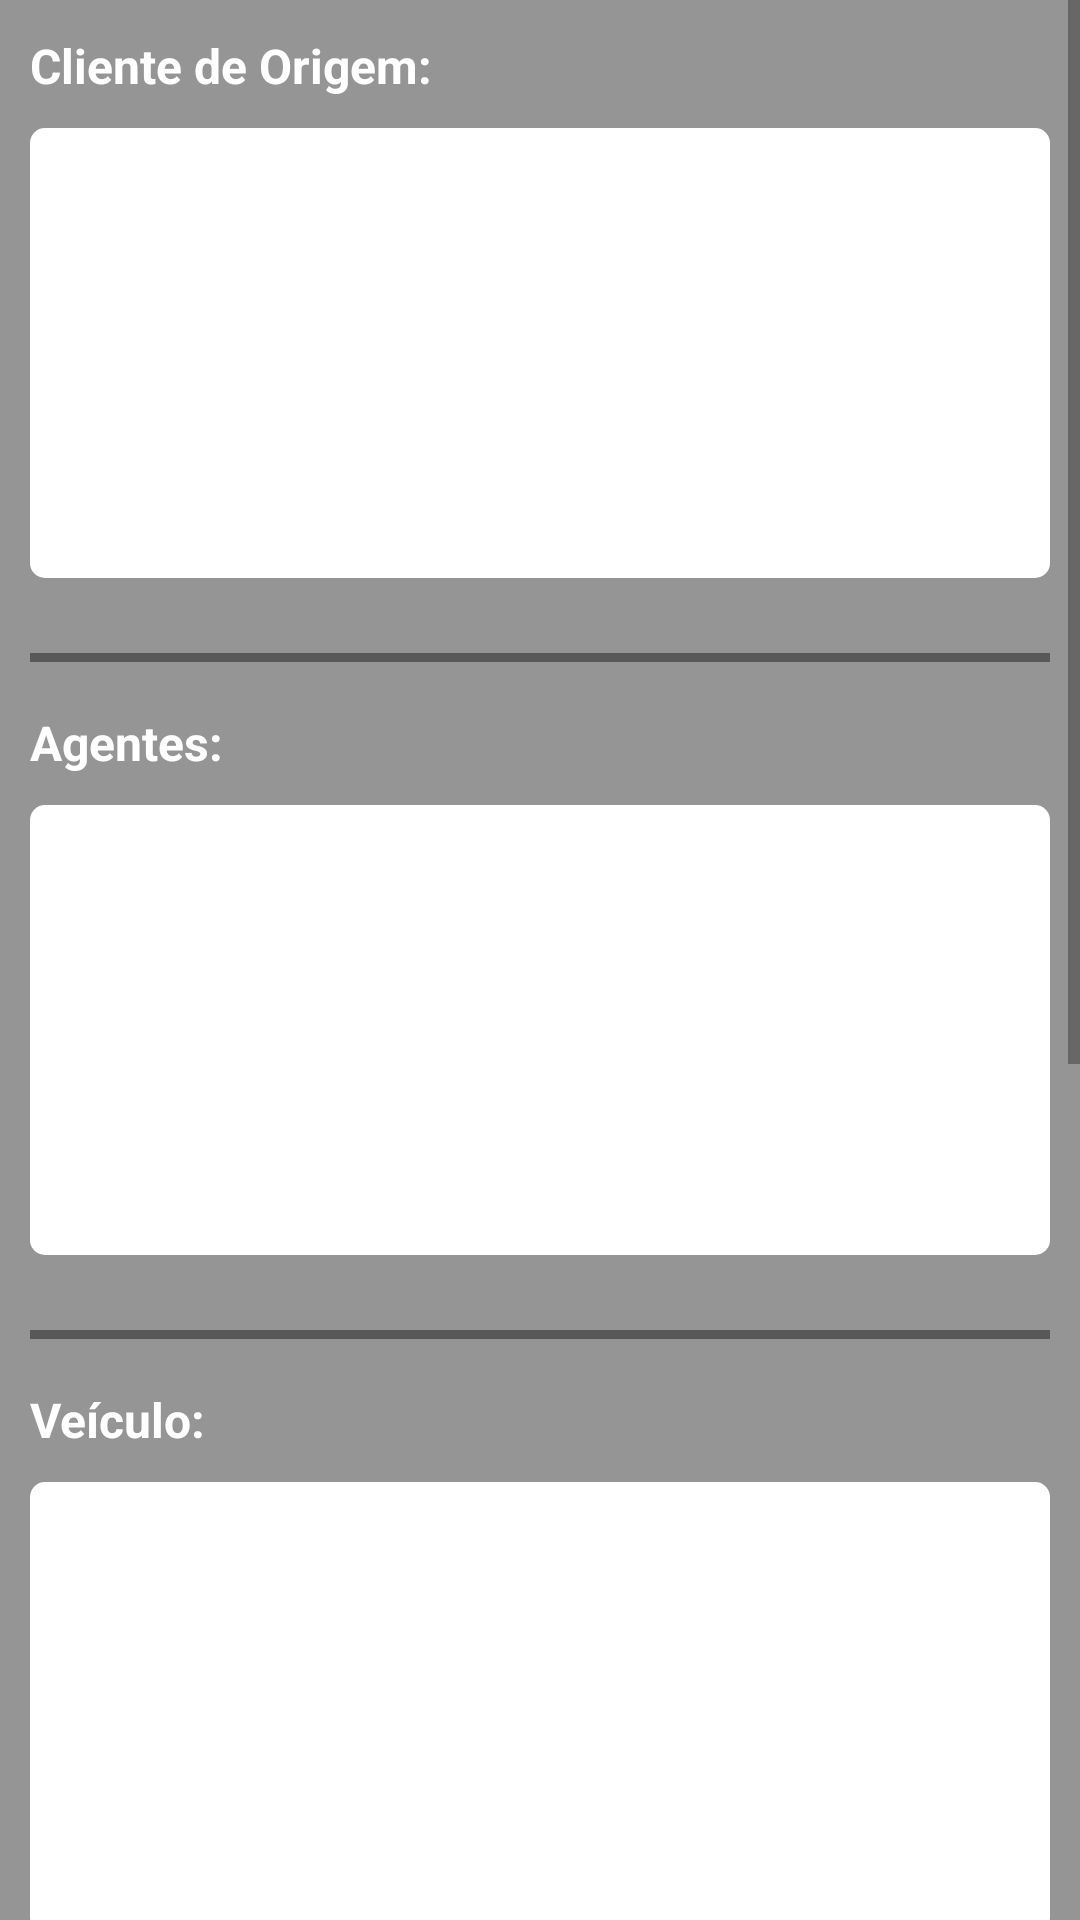

Write the Android layout XML for this screen, with the resource values it uses.
<!-- AndroidManifest.xml: application theme Theme.AndroidSecurityProfit -->
<!-- res/layout/fragment_dados_escolta.xml -->
<?xml version="1.0" encoding="utf-8"?>
<LinearLayout xmlns:android="http://schemas.android.com/apk/res/android"
    xmlns:app="http://schemas.android.com/apk/res-auto"
    xmlns:tools="http://schemas.android.com/tools"
    android:layout_width="match_parent"
    android:layout_height="match_parent"
    android:background="@color/fundo_telas"
    android:orientation="vertical"
    tools:context=".ui.escolta.DadosEscoltaFragment"

    >

    <ScrollView
        android:layout_width="match_parent"
        android:layout_height="0dp"
        android:layout_weight="1"
        android:fillViewport="true">

        <LinearLayout
            android:layout_width="wrap_content"
            android:layout_height="match_parent"
            android:layout_marginTop="10dp"
            android:orientation="vertical">

            <TextView
                android:layout_width="match_parent"
                android:layout_height="wrap_content"
                android:layout_marginLeft="10dp"
                android:layout_marginTop="1dp"
                android:layout_marginRight="10dp"
                android:text="Cliente de Origem:"
                android:textColor="@color/white"
                android:textSize="16dp"
                android:textStyle="bold" />


            <GridView
                android:layout_width="match_parent"
                android:layout_height="150dp"
                android:background="@drawable/forma_edit_text"
                android:layout_marginHorizontal="10dp"
                android:layout_marginVertical="10dp"
                android:horizontalSpacing="10dp"
                android:verticalSpacing="10dp"

                />

            <Space
                android:layout_width="match_parent"

                android:layout_height="15dp" />

            <View
                android:layout_width="match_parent"
                android:layout_height="3dp"
                android:layout_marginHorizontal="10dp"
                android:background="@color/gray_escuro" />

            <Space
                android:layout_width="match_parent"

                android:layout_height="15dp" />

            <TextView
                android:layout_width="match_parent"
                android:layout_height="wrap_content"
                android:layout_marginLeft="10dp"
                android:layout_marginTop="1dp"
                android:layout_marginRight="10dp"
                android:text="Agentes:"
                android:textColor="@color/white"
                android:textSize="16dp"
                android:textStyle="bold" />



            <GridView
                android:layout_width="match_parent"
                android:layout_height="150dp"
                android:background="@drawable/forma_edit_text"
                android:layout_marginHorizontal="10dp"
                android:layout_marginVertical="10dp"
                android:horizontalSpacing="10dp"
                android:verticalSpacing="10dp"

                />


            <Space
                android:layout_width="match_parent"

                android:layout_height="15dp" />

            <View
                android:layout_width="match_parent"
                android:layout_height="3dp"
                android:layout_marginHorizontal="10dp"
                android:background="@color/gray_escuro" />

            <Space
                android:layout_width="match_parent"

                android:layout_height="15dp" />


            <TextView
                android:layout_width="match_parent"
                android:layout_height="wrap_content"
                android:layout_marginLeft="10dp"
                android:layout_marginTop="1dp"
                android:layout_marginRight="10dp"
                android:text="Veículo:"
                android:textColor="@color/white"
                android:textSize="16dp"
                android:textStyle="bold" />



            <GridView
                android:layout_width="match_parent"
                android:layout_height="150dp"
                android:background="@drawable/forma_edit_text"
                android:layout_marginHorizontal="10dp"
                android:layout_marginVertical="10dp"
                android:horizontalSpacing="10dp"
                android:verticalSpacing="10dp"

                />
            <Space
                android:layout_width="match_parent"

                android:layout_height="15dp" />

            <View
                android:layout_width="match_parent"
                android:layout_height="3dp"
                android:layout_marginHorizontal="10dp"
                android:background="@color/gray_escuro" />

            <Space
                android:layout_width="match_parent"

                android:layout_height="15dp" />

            <TextView
                android:layout_width="match_parent"
                android:layout_height="wrap_content"
                android:layout_marginLeft="10dp"
                android:layout_marginTop="1dp"
                android:layout_marginRight="10dp"
                android:text="Cliente de Destino:"
                android:textColor="@color/white"
                android:textSize="16dp"
                android:textStyle="bold" />



            <GridView
                android:layout_width="match_parent"
                android:layout_height="150dp"
                android:background="@drawable/forma_edit_text"
                android:layout_marginHorizontal="10dp"
                android:layout_marginVertical="10dp"
                android:horizontalSpacing="10dp"
                android:verticalSpacing="10dp"

                />

            <Space
                android:layout_width="match_parent"

                android:layout_height="15dp" />

            <View
                android:layout_width="match_parent"
                android:layout_height="3dp"
                android:layout_marginHorizontal="10dp"
                android:background="@color/gray_escuro" />

            <Space
                android:layout_width="match_parent"

                android:layout_height="15dp" />

            <TextView
                android:layout_width="match_parent"
                android:layout_height="wrap_content"
                android:layout_marginLeft="10dp"
                android:layout_marginTop="10dp"
                android:layout_marginRight="10dp"
                android:text="Data e Hora da Viagem:"
                android:textColor="@color/white"
                android:textSize="16dp"
                android:textStyle="bold" />


            <EditText

                android:layout_width="match_parent"
                android:layout_height="wrap_content"
                android:layout_marginLeft="10dp"
                android:layout_marginRight="10dp"
                android:layout_marginBottom="10dp"
                android:inputType="text"
                android:background="@drawable/border_fundo_edit_text"
                android:enabled="false"/>


            <TextView
                android:layout_width="match_parent"
                android:layout_height="wrap_content"
                android:layout_marginLeft="10dp"
                android:layout_marginTop="10dp"
                android:layout_marginRight="10dp"
                android:text="Data e Hora da Abertura:"
                android:textColor="@color/white"
                android:textSize="16dp"
                android:textStyle="bold" />


            <EditText
                android:id="@+id/edtNomeP"
                android:layout_width="match_parent"
                android:layout_height="wrap_content"
                android:layout_marginLeft="10dp"
                android:layout_marginRight="10dp"
                android:layout_marginBottom="10dp"
                android:inputType="text"
                android:background="@drawable/border_fundo_edit_text"
                android:enabled="false"/>


            <LinearLayout
                android:layout_width="match_parent"
                android:layout_height="wrap_content"
                android:orientation="vertical">


                <LinearLayout
                    android:layout_width="match_parent"
                    android:layout_height="wrap_content"
                    android:layout_marginBottom="50dp"
                    android:layout_marginTop="20dp"
                    android:orientation="horizontal">

                    <Button
                        android:id="@+id/btnSalvarU"
                        android:layout_width="0dp"
                        android:layout_height="40dp"
                        android:layout_marginLeft="10dp"
                        android:layout_marginRight="10dp"
                        android:layout_weight="1"
                        android:background="@drawable/border_button_verde"
                        android:text="Iniciar Viagem"
                        android:textColor="@color/white"/>

                    <Button
                        android:id="@+id/btnCancelarU"
                        android:layout_width="0dp"
                        android:layout_height="40dp"
                        android:layout_marginLeft="10dp"
                        android:layout_marginRight="10dp"
                        android:layout_weight="1"
                        android:background="@drawable/border_button_vermelho"
                        android:text="Cancelar"
                        android:textColor="@color/white"/>

                </LinearLayout>



            </LinearLayout>




        </LinearLayout>

    </ScrollView>


</LinearLayout>
<!-- resources referenced by this layout -->
<resources>
  <color name="fundo_telas">#959595</color>
  <color name="gray_escuro">#585858</color>
  <color name="white">#FFFFFFFF</color>
  <!-- drawable border_button_verde (drawable) -->
  <shape xmlns:android="http://schemas.android.com/apk/res/android">
      <solid android:color="@color/green_button"/> 
      <corners android:radius="5dp"/> 
  
  
  </shape>
  <!-- drawable border_button_vermelho (drawable) -->
  <shape xmlns:android="http://schemas.android.com/apk/res/android">
      <solid android:color="@color/red"/> 
      <corners android:radius="5dp"/> 
  
  
  </shape>
  <!-- drawable forma_edit_text (drawable) -->
  <?xml version="1.0" encoding="utf-8"?>
  <shape xmlns:android="http://schemas.android.com/apk/res/android">
      <solid android:color="@color/white" />
      <corners android:radius="5dp" />
      <stroke
          />
  </shape>
  <style name="Theme.AndroidSecurityProfit" parent="Theme.AppCompat.Light">
          <item name="android:statusBarColor">?attr/colorPrimaryVariant</item>
          <item name="windowActionBar">true</item>
          <item name="windowNoTitle">true</item>
          <item name="toolbarStyle">@style/Widget.AppCompat.Toolbar</item>
      </style>
  <color name="green_button">#088A08</color>
  <color name="red">#B40404</color>
</resources>
